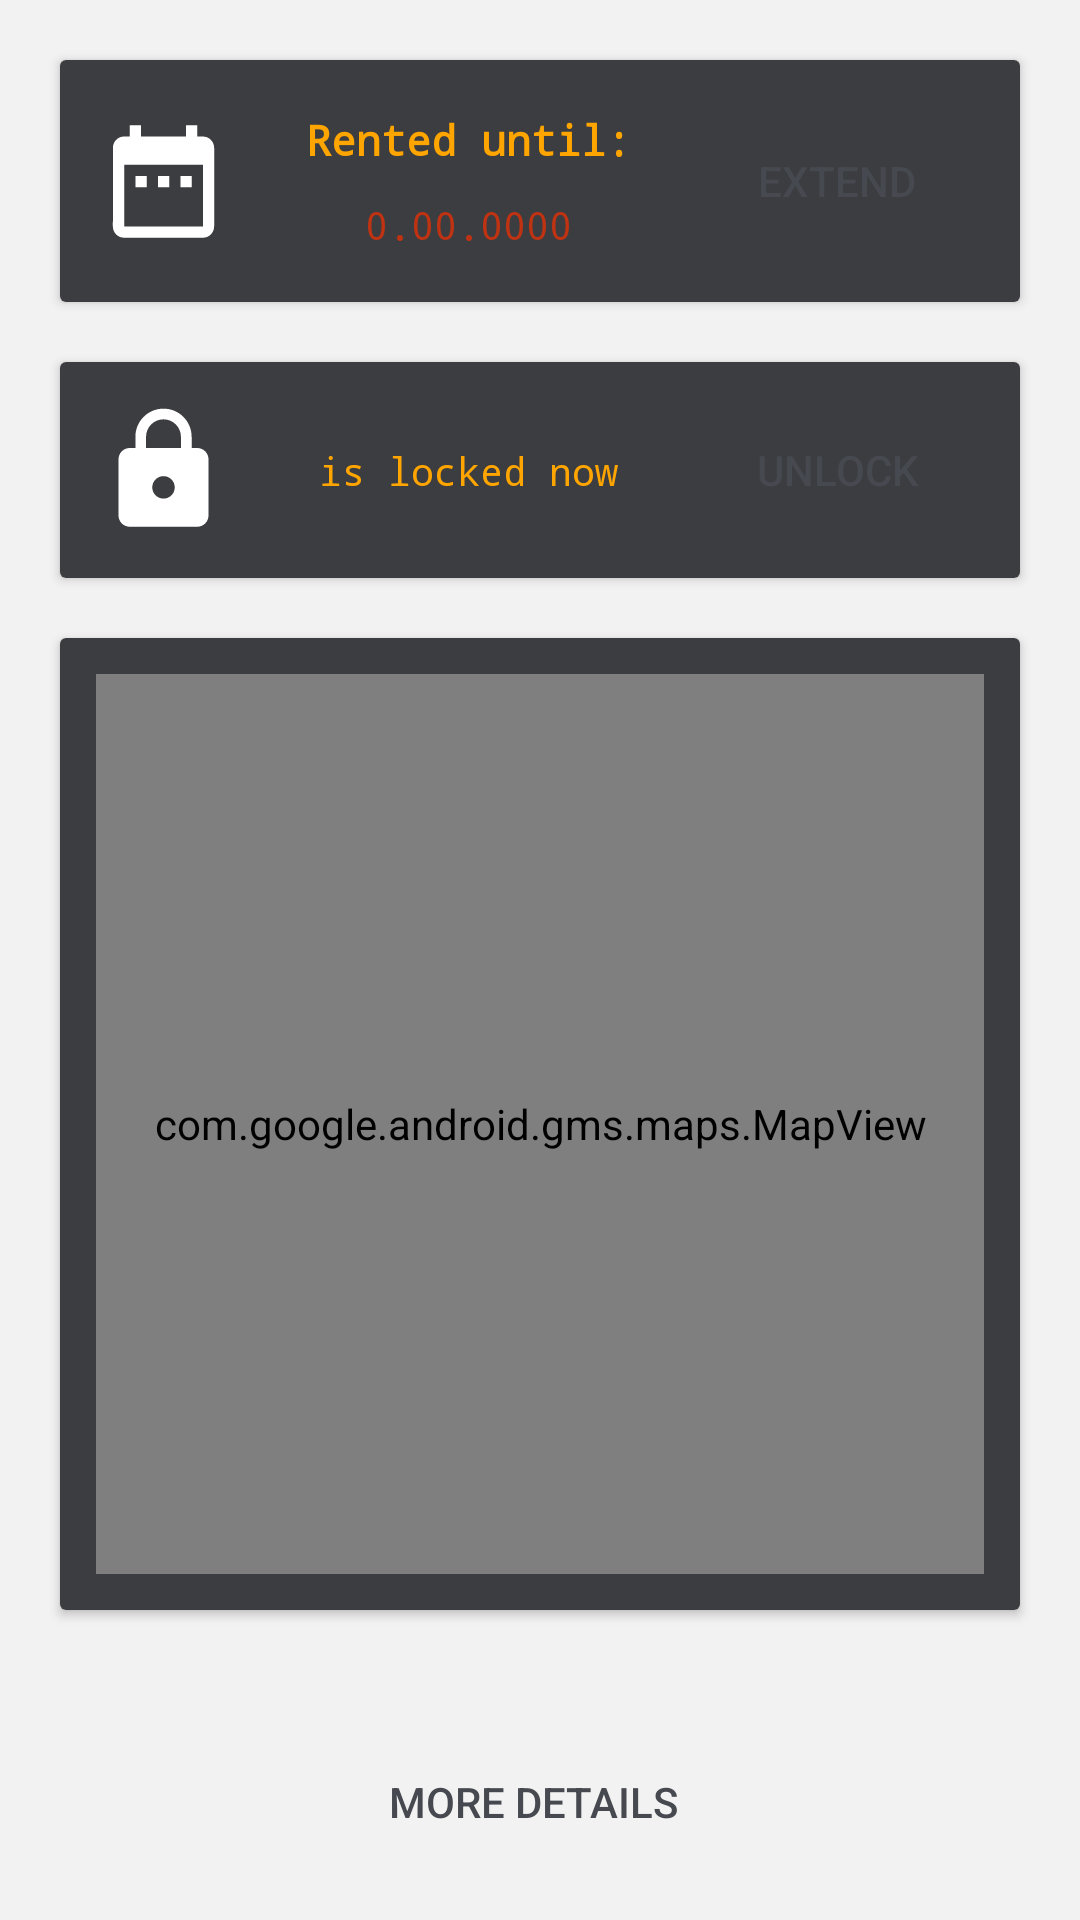

Android layout source for this screen:
<!-- AndroidManifest.xml: application theme AppTheme -->
<!-- res/layout/fragment_car_management.xml -->
<?xml version="1.0" encoding="utf-8"?>
<androidx.constraintlayout.widget.ConstraintLayout xmlns:android="http://schemas.android.com/apk/res/android"
        xmlns:app="http://schemas.android.com/apk/res-auto"
        xmlns:tools="http://schemas.android.com/tools"
        android:layout_width="match_parent"
        android:layout_height="match_parent"
        android:background="@color/lightgray"
        tools:context=".fragments.CarManagement.CarManagementFragment">

    <androidx.cardview.widget.CardView
            android:id="@+id/cv1"
            style="@style/managementCardView"
            android:layout_width="match_parent"
            android:layout_height="wrap_content"
            app:layout_constraintEnd_toStartOf="parent"
            app:layout_constraintStart_toStartOf="parent"
            app:layout_constraintTop_toTopOf="parent">

        <androidx.constraintlayout.widget.ConstraintLayout
                style="@style/managementCardViewLayout"
                android:layout_width="match_parent"
                android:layout_height="wrap_content">

            <ImageView
                    android:id="@+id/iv_calendar"
                    style="@style/managementCardViewImage"
                    android:background="@drawable/ic_date_range_lightgray_24dp"
                    app:layout_constraintBottom_toBottomOf="parent"
                    app:layout_constraintStart_toStartOf="parent"
                    app:layout_constraintTop_toTopOf="parent" />

            <TextView
                    android:id="@+id/tv_rented_until"
                    style="@style/cardview_title"
                    android:layout_width="0dp"
                    android:layout_height="wrap_content"
                    android:text="@string/rented_until"
                    android:textColor="@color/orange"
                    app:layout_constraintEnd_toStartOf="@+id/btn_extend"
                    app:layout_constraintStart_toEndOf="@+id/iv_calendar"
                    app:layout_constraintTop_toTopOf="parent" />

            <TextView
                    android:id="@+id/tv_rent_date"
                    style="@style/cardview_subtitle"
                    android:layout_width="0dp"
                    android:layout_height="wrap_content"
                    android:text="0.00.0000"
                    android:textColor="@color/car_rented"
                    app:layout_constraintBottom_toBottomOf="parent"
                    app:layout_constraintEnd_toStartOf="@+id/btn_extend"
                    app:layout_constraintStart_toEndOf="@+id/iv_calendar"
                    app:layout_constraintTop_toBottomOf="@+id/tv_rented_until" />

            <Button
                    android:id="@+id/btn_extend"
                    style="@style/managementCardViewButton"
                    android:text="@string/extend"
                    app:layout_constraintBottom_toBottomOf="parent"
                    app:layout_constraintEnd_toEndOf="parent"
                    app:layout_constraintTop_toTopOf="parent" />

        </androidx.constraintlayout.widget.ConstraintLayout>


    </androidx.cardview.widget.CardView>


    <androidx.cardview.widget.CardView
            android:id="@+id/cv2"
            style="@style/managementCardView"
            android:layout_width="match_parent"
            android:layout_height="wrap_content"
            app:layout_constraintEnd_toStartOf="parent"
            app:layout_constraintStart_toStartOf="parent"
            app:layout_constraintTop_toBottomOf="@+id/cv1">

        <androidx.constraintlayout.widget.ConstraintLayout
                style="@style/managementCardViewLayout"
                android:layout_width="match_parent"
                android:layout_height="wrap_content">

            <ImageView
                    android:id="@+id/iv_lock_options"
                    style="@style/managementCardViewImage"
                    android:background="@drawable/ic_lock_lightgray_24dp"
                    app:layout_constraintBottom_toBottomOf="parent"
                    app:layout_constraintStart_toStartOf="parent"
                    app:layout_constraintTop_toTopOf="parent" />

            <TextView
                    android:id="@+id/tv_lock_message"
                    style="@style/cardview_subtitle"
                    android:layout_width="0dp"
                    android:layout_height="wrap_content"
                    android:layout_marginLeft="10dp"
                    android:layout_marginRight="10dp"
                    android:text="@string/is_locked"
                    android:textColor="@color/orange"
                    app:layout_constraintBottom_toBottomOf="parent"
                    app:layout_constraintEnd_toStartOf="@+id/btn_lock_switch"
                    app:layout_constraintStart_toEndOf="@+id/iv_lock_options"
                    app:layout_constraintTop_toTopOf="parent" />

            <Button
                    android:id="@+id/btn_lock_switch"
                    style="@style/managementCardViewButton"
                    android:text="@string/unlock"
                    app:layout_constraintBottom_toBottomOf="parent"
                    app:layout_constraintEnd_toEndOf="parent"
                    app:layout_constraintTop_toTopOf="parent" />


        </androidx.constraintlayout.widget.ConstraintLayout>


    </androidx.cardview.widget.CardView>

    <androidx.cardview.widget.CardView
            android:id="@+id/cv3"
            style="@style/managementCardView"
            android:layout_width="match_parent"
            android:layout_height="wrap_content"
            app:layout_constraintEnd_toStartOf="parent"
            app:layout_constraintStart_toStartOf="parent"
            app:layout_constraintTop_toBottomOf="@+id/cv2">

        <androidx.constraintlayout.widget.ConstraintLayout
                style="@style/managementCardViewLayout"
                android:layout_width="match_parent"
                android:layout_height="wrap_content">

            <com.google.android.gms.maps.MapView
                    android:id="@+id/mapview"
                    android:layout_width="match_parent"
                    android:layout_height="300dp"
                    app:layout_constraintEnd_toEndOf="parent"
                    app:layout_constraintStart_toStartOf="parent"
                    app:layout_constraintTop_toTopOf="parent">

                <TextView
                        android:id="@+id/tv_car_location"
                        style="@style/cardview_subtitle"
                        android:layout_width="match_parent"
                        android:layout_height="wrap_content"
                        android:layout_gravity="bottom"
                        android:layout_marginBottom="5dp"
                        android:text="@string/car_located"
                        android:textAlignment="center"
                        android:textColor="@color/car_rented" />

            </com.google.android.gms.maps.MapView>


        </androidx.constraintlayout.widget.ConstraintLayout>


    </androidx.cardview.widget.CardView>

    <Button
            android:id="@+id/btn_more"
            style="@style/managementCardViewButton"
            android:layout_marginTop="40dp"
            android:text="@string/more_details"
            app:layout_constraintEnd_toEndOf="parent"
            app:layout_constraintStart_toStartOf="parent"
            app:layout_constraintTop_toBottomOf="@+id/cv3" />


</androidx.constraintlayout.widget.ConstraintLayout>
<!-- resources referenced by this layout -->
<resources>
  <color name="car_rented">#bf3313</color>
  <color name="lightgray">#f2f2f2</color>
  <color name="orange">#FFA500</color>
  <!-- drawable ic_date_range_lightgray_24dp (drawable) -->
  <vector xmlns:android="http://schemas.android.com/apk/res/android"
          android:width="24dp"
          android:height="24dp"
          android:viewportWidth="24.0"
          android:viewportHeight="24.0">
      <path
          android:fillColor="@color/lightgray"
          android:pathData="M9,11L7,11v2h2v-2zM13,11h-2v2h2v-2zM17,11h-2v2h2v-2zM19,4h-1L18,2h-2v2L8,4L8,2L6,2v2L5,4c-1.11,0 -1.99,0.9 -1.99,2L3,20c0,1.1 0.89,2 2,2h14c1.1,0 2,-0.9 2,-2L21,6c0,-1.1 -0.9,-2 -2,-2zM19,20L5,20L5,9h14v11z"/>
  </vector>
  <!-- drawable ic_lock_lightgray_24dp (drawable) -->
  <vector android:height="24dp" android:tint="@color/lightgray"
      android:viewportHeight="24.0" android:viewportWidth="24.0"
      android:width="24dp" xmlns:android="http://schemas.android.com/apk/res/android">
      <path android:fillColor="#FF000000" android:pathData="M18,8h-1L17,6c0,-2.76 -2.24,-5 -5,-5S7,3.24 7,6v2L6,8c-1.1,0 -2,0.9 -2,2v10c0,1.1 0.9,2 2,2h12c1.1,0 2,-0.9 2,-2L20,10c0,-1.1 -0.9,-2 -2,-2zM12,17c-1.1,0 -2,-0.9 -2,-2s0.9,-2 2,-2 2,0.9 2,2 -0.9,2 -2,2zM15.1,8L8.9,8L8.9,6c0,-1.71 1.39,-3.1 3.1,-3.1 1.71,0 3.1,1.39 3.1,3.1v2z"/>
  </vector>
  <string name="car_located">This car is located:</string>
  <string name="extend">Extend</string>
  <string name="is_locked">is locked now</string>
  <string name="more_details">More details</string>
  <string name="rented_until">Rented until:</string>
  <string name="unlock">Unlock</string>
  <style name="cardview_subtitle">
          <item name="android:gravity">center</item>
          <item name="android:fontFamily">monospace</item>
          <item name="android:padding">5dp</item>
          <item name="android:textSize">13sp</item>
          <item name="android:textColor">@color/colorPrimary</item>
          <item name="android:maxLines">2</item>
          <item name="android:ellipsize">end</item>
      </style>
  <style name="cardview_title">
          <item name="android:gravity">center</item>
          <item name="android:textStyle">bold</item>
          <item name="android:fontFamily">monospace</item>
          <item name="android:padding">5dp</item>
          <item name="android:textColor">@color/colorPrimary</item>
      </style>
  <style name="managementCardView">
          <item name="android:layout_margin">20dp</item>
      </style>
  <style name="managementCardViewButton" parent="button">
          <item name="android:layout_width">wrap_content</item>
          <item name="android:layout_height">wrap_content</item>
          <item name="android:layout_marginTop">0dp</item>
          <item name="android:layout_marginEnd">5dp</item>
          <item name="android:padding">5dp</item>
      </style>
  <style name="managementCardViewImage">
          <item name="android:backgroundTint">@android:color/white</item>
          <item name="android:layout_width">45dp</item>
          <item name="android:layout_height">45dp</item>
      </style>
  <style name="managementCardViewLayout">
          <item name="android:background">@color/colorPrimaryDark</item>
          <item name="android:padding">12dp</item>
      </style>
  <style name="AppTheme" parent="Theme.AppCompat.Light.NoActionBar">
          
          <item name="colorPrimary">@color/colorPrimary</item>
          <item name="colorPrimaryDark">@color/colorPrimaryDark</item>
          <item name="colorAccent">@color/colorAccent</item>
      </style>
  <color name="colorPrimary">#46494f</color>
  <style name="button">
          <item name="android:background">@drawable/custom_button_radius_orange</item>
          <item name="android:textColor">@color/colorPrimary</item>
          <item name="android:layout_marginLeft">35dp</item>
          <item name="android:layout_marginRight">35dp</item>
          <item name="android:layout_marginTop">20dp</item>
      </style>
  <color name="colorPrimaryDark">#3c3d40</color>
  <color name="colorAccent">#2E8B57</color>
</resources>
